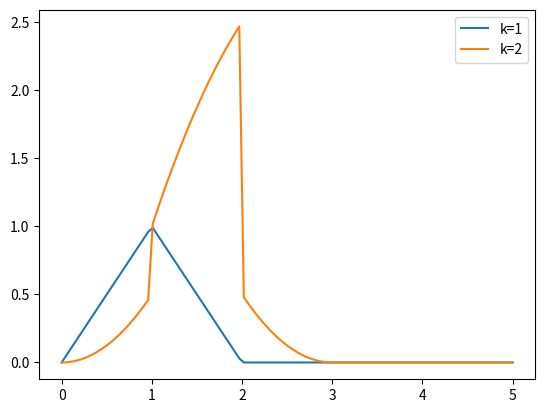

Reproduce this figure in Python.
import numpy as np
import matplotlib.pyplot as plt

# Normalized by 1/2
def f1(t):
  if (t >= 0 and t < 1):
    return t 
  elif (t >= 1 and t < 2):
    return (2 - t)
  else:
    return 0
  
def f2(t):
  if (t >= 0 and t < 1):
    return (t**2 / 2)
  elif (t >= 1 and t < 2):
    return (-(t**2) + (6*t) - 3) / 2
  elif (t >= 2 and t < 3):
    return (((3 - t)**2) / 2)
  else:
    return 0
  
linspace = np.linspace(0, 5, 100)

plt.plot(linspace, [f1(x) for x in linspace], label="k=1")
plt.plot(linspace, [f2(x) for x in linspace], label="k=2")
plt.legend()
plt.show()